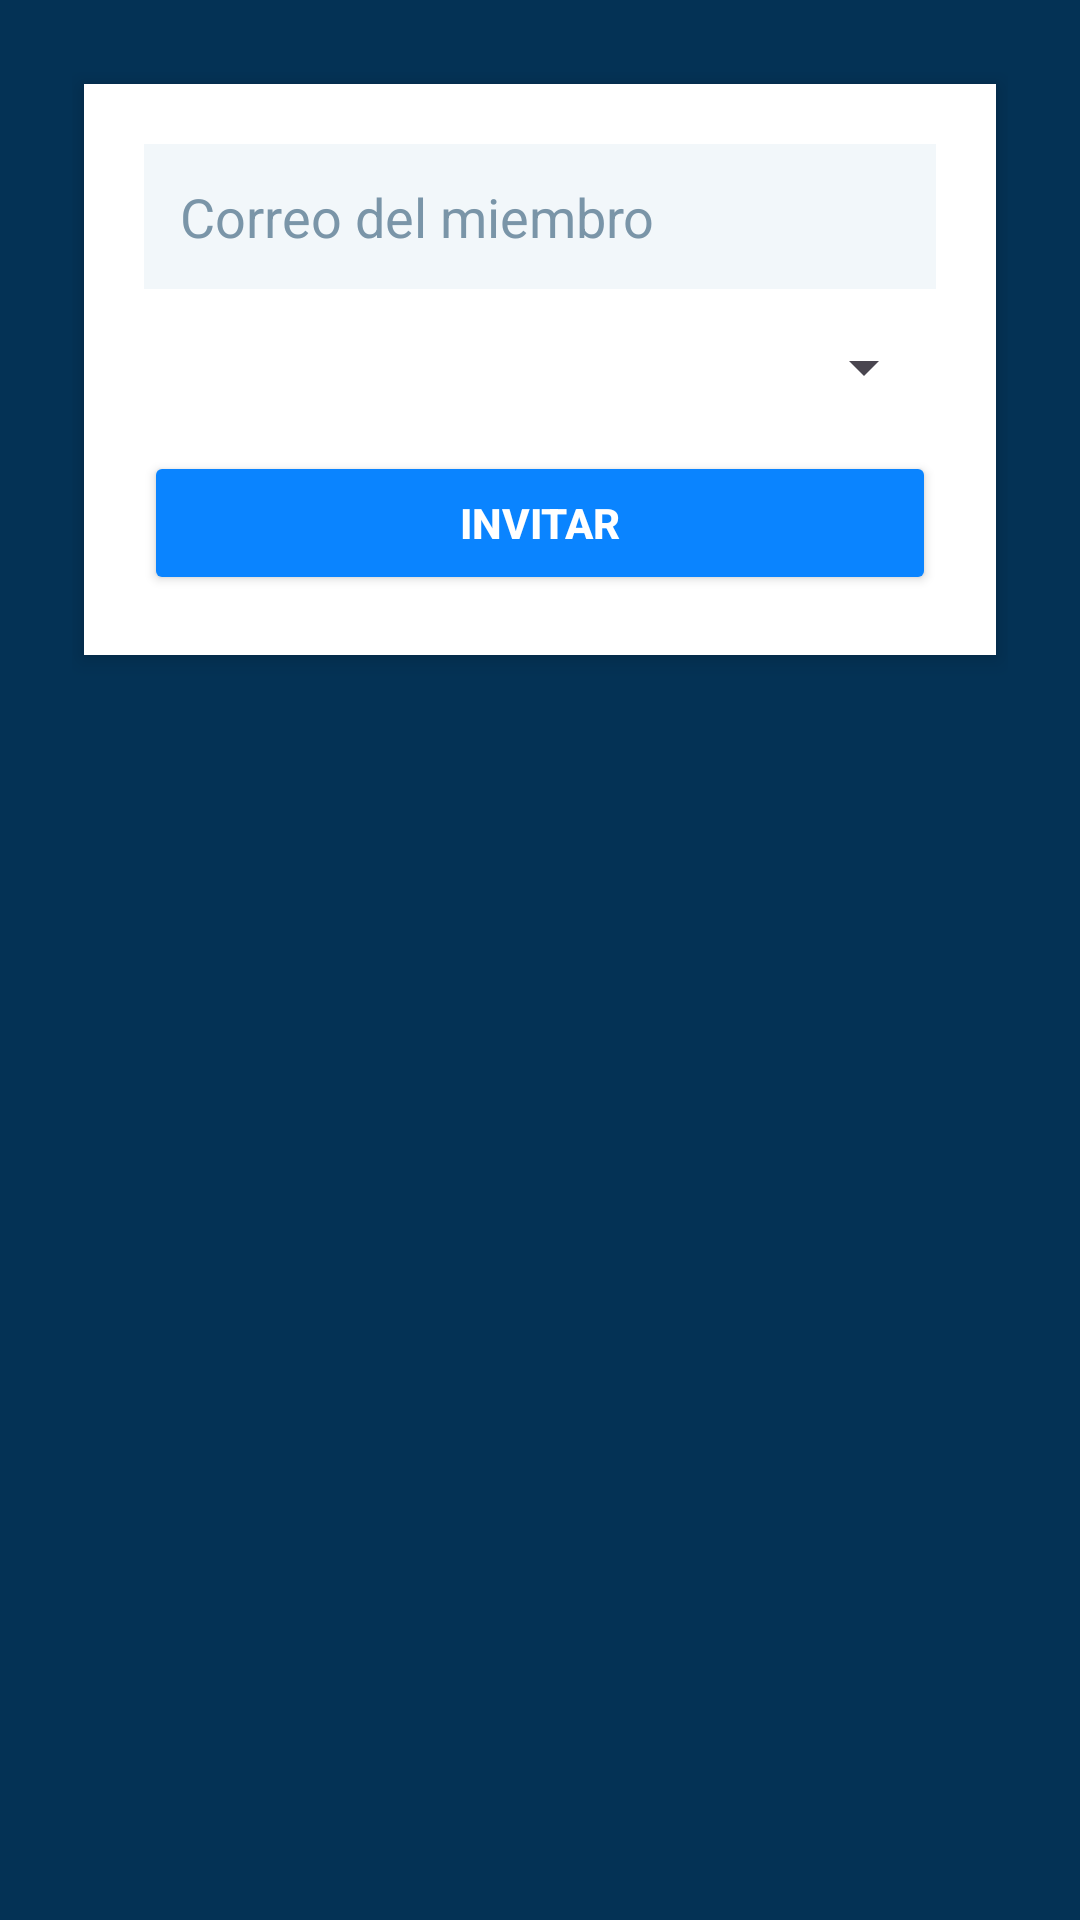

Reconstruct the res/layout file that produces this screen, plus the resources it refers to.
<!-- AndroidManifest.xml: application theme Theme.AppScrumTutor -->
<!-- res/layout/dialog_agregar_miembro.xml -->
<?xml version="1.0" encoding="utf-8"?>
<LinearLayout xmlns:android="http://schemas.android.com/apk/res/android"
    android:layout_width="match_parent"
    android:layout_height="match_parent"
    android:orientation="vertical"
    android:padding="24dp"
    android:background="#043255">

    
    <LinearLayout
        android:layout_width="match_parent"
        android:layout_height="wrap_content"
        android:orientation="vertical"
        android:padding="20dp"
        android:background="#FFFFFF"
        android:elevation="4dp"
        android:layout_margin="4dp">

        <EditText
            android:id="@+id/etCorreoMiembro"
            android:layout_width="match_parent"
            android:layout_height="wrap_content"
            android:hint="Correo del miembro"
            android:inputType="textEmailAddress"
            android:padding="12dp"
            android:background="#F2F7FA"
            android:textColor="#043255"
            android:textColorHint="#7A95A8"
            android:layout_marginBottom="14dp" />

        <Spinner
            android:id="@+id/spRolMiembro"
            android:layout_width="match_parent"
            android:layout_height="wrap_content"
            android:layout_marginBottom="16dp" />

        <Button
            android:id="@+id/btnConfirmarInvitacion"
            android:layout_width="match_parent"
            android:layout_height="wrap_content"
            android:text="INVITAR"
            android:textColor="#FFFFFF"
            android:backgroundTint="#0A84FF"
            android:textStyle="bold"
            android:padding="12dp" />

    </LinearLayout>

</LinearLayout>
<!-- resources referenced by this layout -->
<resources>
  <style name="Theme.AppScrumTutor" parent="Base.Theme.AppScrumTutor" />
  <style name="Base.Theme.AppScrumTutor" parent="Theme.Material3.DayNight.NoActionBar">
          
          
      </style>
</resources>
